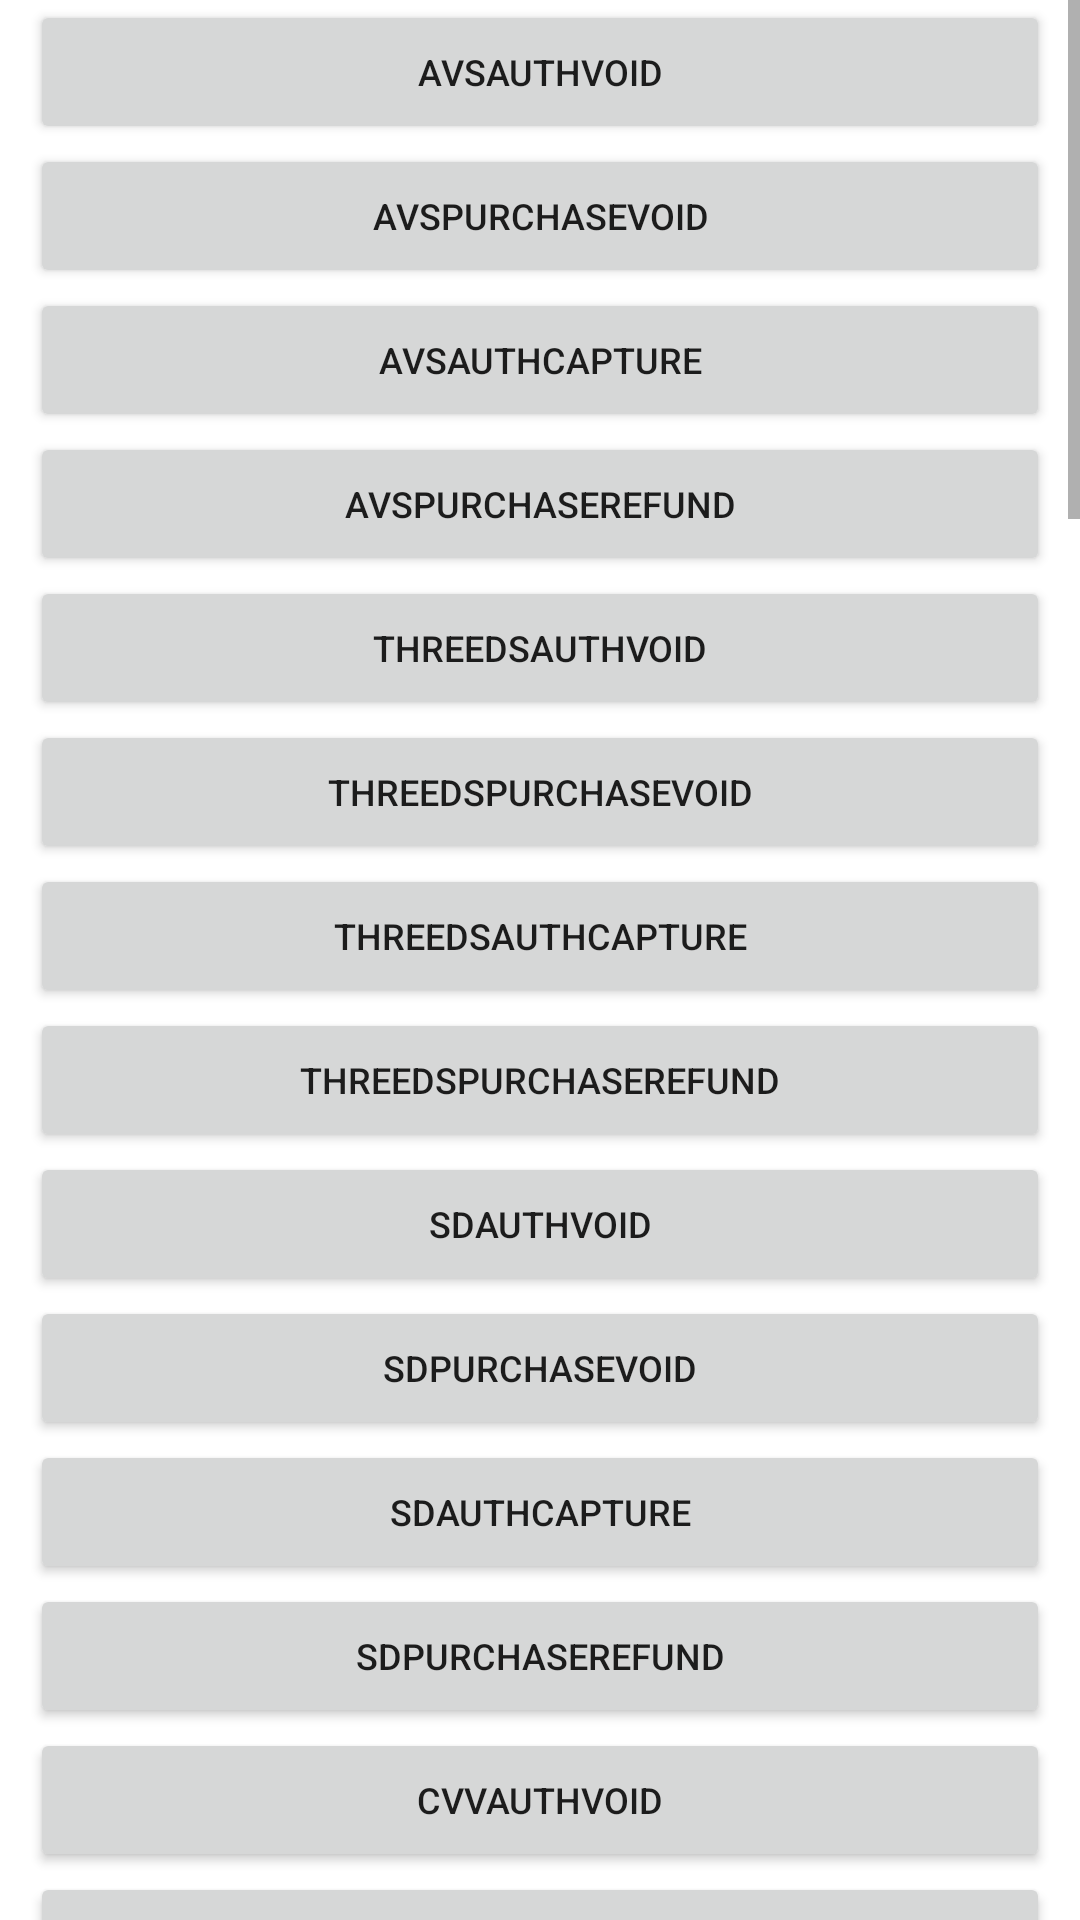

Layout XML and referenced resources for this Android screen:
<!-- AndroidManifest.xml: application theme AppTheme -->
<!-- res/layout/demo_layout.xml -->
<?xml version="1.0" encoding="utf-8"?>

<RelativeLayout xmlns:android="http://schemas.android.com/apk/res/android"
    xmlns:tools="http://schemas.android.com/tools"
    android:layout_width="match_parent"
    android:layout_height="match_parent">

    <ScrollView
        android:id="@+id/scrollView1"
        android:layout_width="match_parent"
        android:layout_height="match_parent"
        android:background="@android:color/white" >



        <LinearLayout
            android:layout_width="match_parent"
            android:layout_height="wrap_content"
            android:orientation="vertical"
            >

            

        

                <Button
                    android:id="@+id/btn_attivazione"
                    android:layout_width="match_parent"
                    android:layout_height="wrap_content"
                    android:textSize="12sp"
                    android:onClick="onAVSAuthVoid"
                    android:text="avsauthvoid"
                    android:layout_marginLeft="10dp"
                    android:layout_marginRight="10dp"

                    />

                <Button
                    android:id="@+id/btn_avspurchasevoid"
                    android:layout_width="match_parent"
                    android:layout_height="wrap_content"
                    android:textSize="12sp"
                    android:onClick="onAVSPurchaseVoid"
                    android:text="avspurchasevoid"
                    android:layout_marginLeft="10dp"
                    android:layout_marginRight="10dp"
                    />

                <Button
                    android:id="@+id/btn_avsauthcapture"
                    android:layout_width="match_parent"
                    android:layout_height="wrap_content"
                    android:textSize="12sp"
                    android:onClick="onAVSAuthCapture"
                    android:text="avsauthcapture"
                    android:layout_marginLeft="10dp"
                    android:layout_marginRight="10dp"
                    />
                <Button
                    android:id="@+id/btn_purchaserefund"
                    android:layout_width="match_parent"
                    android:layout_height="wrap_content"
                    android:textSize="12sp"
                    android:onClick="onAVSPurchaseRefund"
                    android:text="avspurchaserefund"
                    android:layout_marginLeft="10dp"
                    android:layout_marginRight="10dp"
                    />

                <Button
                    android:id="@+id/btn_attivazione3DS"
                    android:layout_width="match_parent"
                    android:layout_height="wrap_content"
                    android:textSize="12sp"
                    android:onClick="on3DSAuthVoid"
                    android:text="threedsauthvoid"
                    android:layout_marginLeft="10dp"
                    android:layout_marginRight="10dp"
                    />

                <Button
                    android:id="@+id/btn_3dsspurchasevoid"
                    android:layout_width="match_parent"
                    android:layout_height="wrap_content"
                    android:textSize="12sp"
                    android:onClick="on3DSPurchaseVoid"
                    android:text="threedspurchasevoid"
                    android:layout_marginLeft="10dp"
                    android:layout_marginRight="10dp"
                    />

                <Button
                    android:id="@+id/btn_3dsauthcapture"
                    android:layout_width="match_parent"
                    android:layout_height="wrap_content"
                    android:textSize="12sp"
                    android:onClick="on3DSAuthCapture"
                    android:text="threedsauthcapture"
                    android:layout_marginLeft="10dp"
                    android:layout_marginRight="10dp"
                    />
                <Button
                    android:id="@+id/btn_3dspurchaserefund"
                    android:layout_width="match_parent"
                    android:layout_height="wrap_content"
                    android:textSize="12sp"
                    android:onClick="on3DSPurchaseRefund"
                    android:text="threedspurchaserefund"
                    android:layout_marginLeft="10dp"
                    android:layout_marginRight="10dp"
                    />

                <Button
                    android:id="@+id/btn_attivazionesd"
                    android:layout_width="match_parent"
                    android:layout_height="wrap_content"
                    android:textSize="12sp"
                    android:onClick="onSDAuthVoid"
                    android:text="sdauthvoid"
                    android:layout_marginLeft="10dp"
                    android:layout_marginRight="10dp"
                    />

                <Button
                    android:id="@+id/btn_sdspurchasevoid"
                    android:layout_width="match_parent"
                    android:layout_height="wrap_content"
                    android:textSize="12sp"
                    android:onClick="onSDPurchaseVoid"
                    android:text="sdpurchasevoid"
                    android:layout_marginLeft="10dp"
                    android:layout_marginRight="10dp"
                    />

                <Button
                    android:id="@+id/btn_sdauthcapture"
                    android:layout_width="match_parent"
                    android:layout_height="wrap_content"
                    android:textSize="12sp"
                    android:onClick="onSDAuthCapture"
                    android:text="sdauthcapture"
                    android:layout_marginLeft="10dp"
                    android:layout_marginRight="10dp"
                    />
                <Button
                    android:id="@+id/btn_sdpurchaserefund"
                    android:layout_width="match_parent"
                    android:layout_height="wrap_content"
                    android:textSize="12sp"
                    android:onClick="onSDPurchaseRefund"
                    android:text="sdpurchaserefund"
                    android:layout_marginLeft="10dp"
                    android:layout_marginRight="10dp"
                    />

                <Button
                    android:id="@+id/btn_attivazionecvv"
                    android:layout_width="match_parent"
                    android:layout_height="wrap_content"
                    android:textSize="12sp"
                    android:onClick="onCVVAuthVoid"
                    android:text="cvvauthvoid"
                    android:layout_marginLeft="10dp"
                    android:layout_marginRight="10dp"
                    />

                <Button
                    android:id="@+id/btn_cvvpurchasevoid"
                    android:layout_width="match_parent"
                    android:layout_height="wrap_content"
                    android:textSize="12sp"
                    android:onClick="onCVVPurchaseVoid"
                    android:text="cvvpurchasevoid"
                    android:layout_marginLeft="10dp"
                    android:layout_marginRight="10dp"
                    />

                <Button
                    android:id="@+id/btn_cvvauthcapture"
                    android:layout_width="match_parent"
                    android:layout_height="wrap_content"
                    android:textSize="12sp"
                    android:onClick="onCVVAuthCapture"
                    android:text="cvvauthcapture"
                    android:layout_marginLeft="10dp"
                    android:layout_marginRight="10dp"
                    />
                <Button
                    android:id="@+id/btn_cvvpurchaserefund"
                    android:layout_width="match_parent"
                    android:layout_height="wrap_content"
                    android:textSize="12sp"
                    android:onClick="onCVVPurchaseRefund"
                    android:text="cvvpurchaserefund"
                    android:layout_column="0"
                    android:layout_row="15"
                    />
                

                <TextView

                    android:id="@+id/textView1"
                    android:layout_width="match_parent"
                    android:layout_height="1600dp"
                    android:text="hello_world"
                    android:layout_column="0"
                    android:layout_row="17"
                    />
      

        </LinearLayout>
    </ScrollView>

    


</RelativeLayout>
<!-- resources referenced by this layout -->
<resources>
  <style name="AppTheme" parent="Theme.AppCompat.Light.DarkActionBar">
          
          <item name="colorPrimary">@color/colorPrimary</item>
          <item name="colorPrimaryDark">@color/colorPrimaryDark</item>
          <item name="colorAccent">@color/colorAccent</item>
      </style>
  <color name="colorPrimary">#1c4078</color>
  <color name="colorPrimaryDark">#173769</color>
  <color name="colorAccent">#1c4078</color>
</resources>
